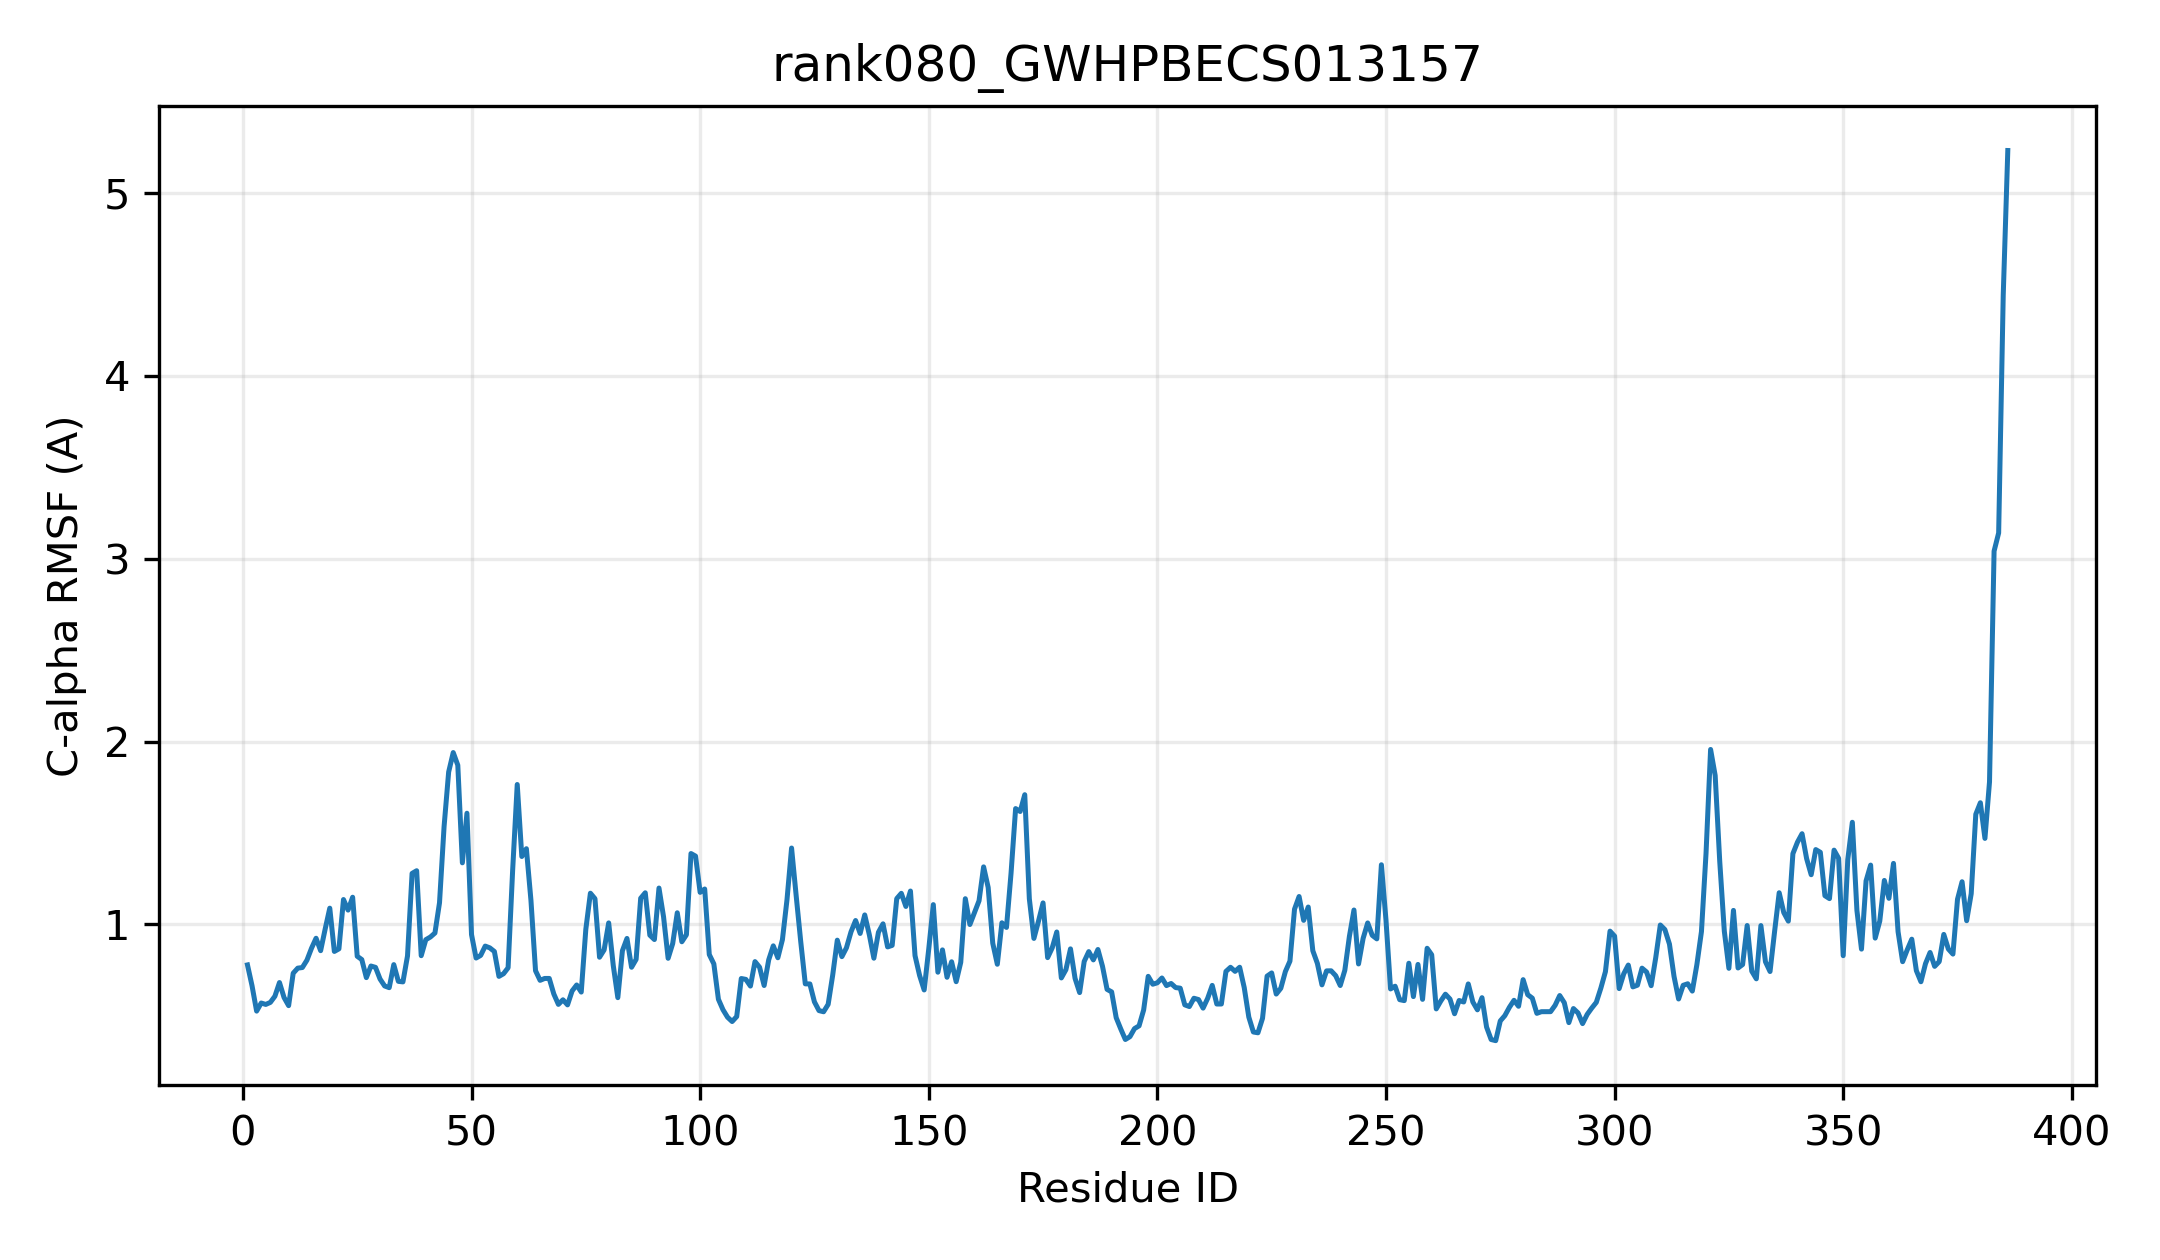

The table this chart was drawn from, first rows:
resid, resname, ca_rmsf_A
1, MET, 0.7787
2, PHE, 0.6645
3, PRO, 0.5262
4, TRP, 0.5704
5, LEU, 0.5628
6, ALA, 0.5739
7, HIS, 0.6076
8, GLY, 0.6824
9, HIS, 0.6005
10, ILE, 0.5562
11, SER, 0.7334
12, PRO, 0.7611
13, TYR, 0.7645
14, LEU, 0.8046
15, GLU, 0.8696
16, LEU, 0.9246
17, ALA, 0.8566
18, LYS, 0.9757
19, LYS, 1.089
20, LEU, 0.8525
21, SER, 0.8666
22, GLN, 1.136
23, PHE, 1.078
24, ASN, 1.149
25, PHE, 0.8261
26, GLY, 0.808
27, ILE, 0.7093
28, TYR, 0.7727
29, MET, 0.7654
30, CYS, 0.7013
31, SER, 0.6637
32, SER, 0.6544
33, PRO, 0.7804
34, ILE, 0.6889
35, ASN, 0.686
36, LEU, 0.8277
37, VAL, 1.279
38, SER, 1.294
39, ILE, 0.8292
40, LYS, 0.9166
41, GLU, 0.9312
42, GLN, 0.9532
43, VAL, 1.118
44, CYS, 1.535
45, LEU, 1.833
46, LYS, 1.94
47, THR, 1.871
48, PHE, 1.337
49, PRO, 1.608
50, SER, 0.9445
51, ILE, 0.8164
52, GLN, 0.8308
53, LEU, 0.8817
54, VAL, 0.8719
55, GLU, 0.8521
56, LEU, 0.7161
57, HIS, 0.7306
58, LEU, 0.7631
59, PRO, 1.298
60, SER, 1.765
... 326 more rows
